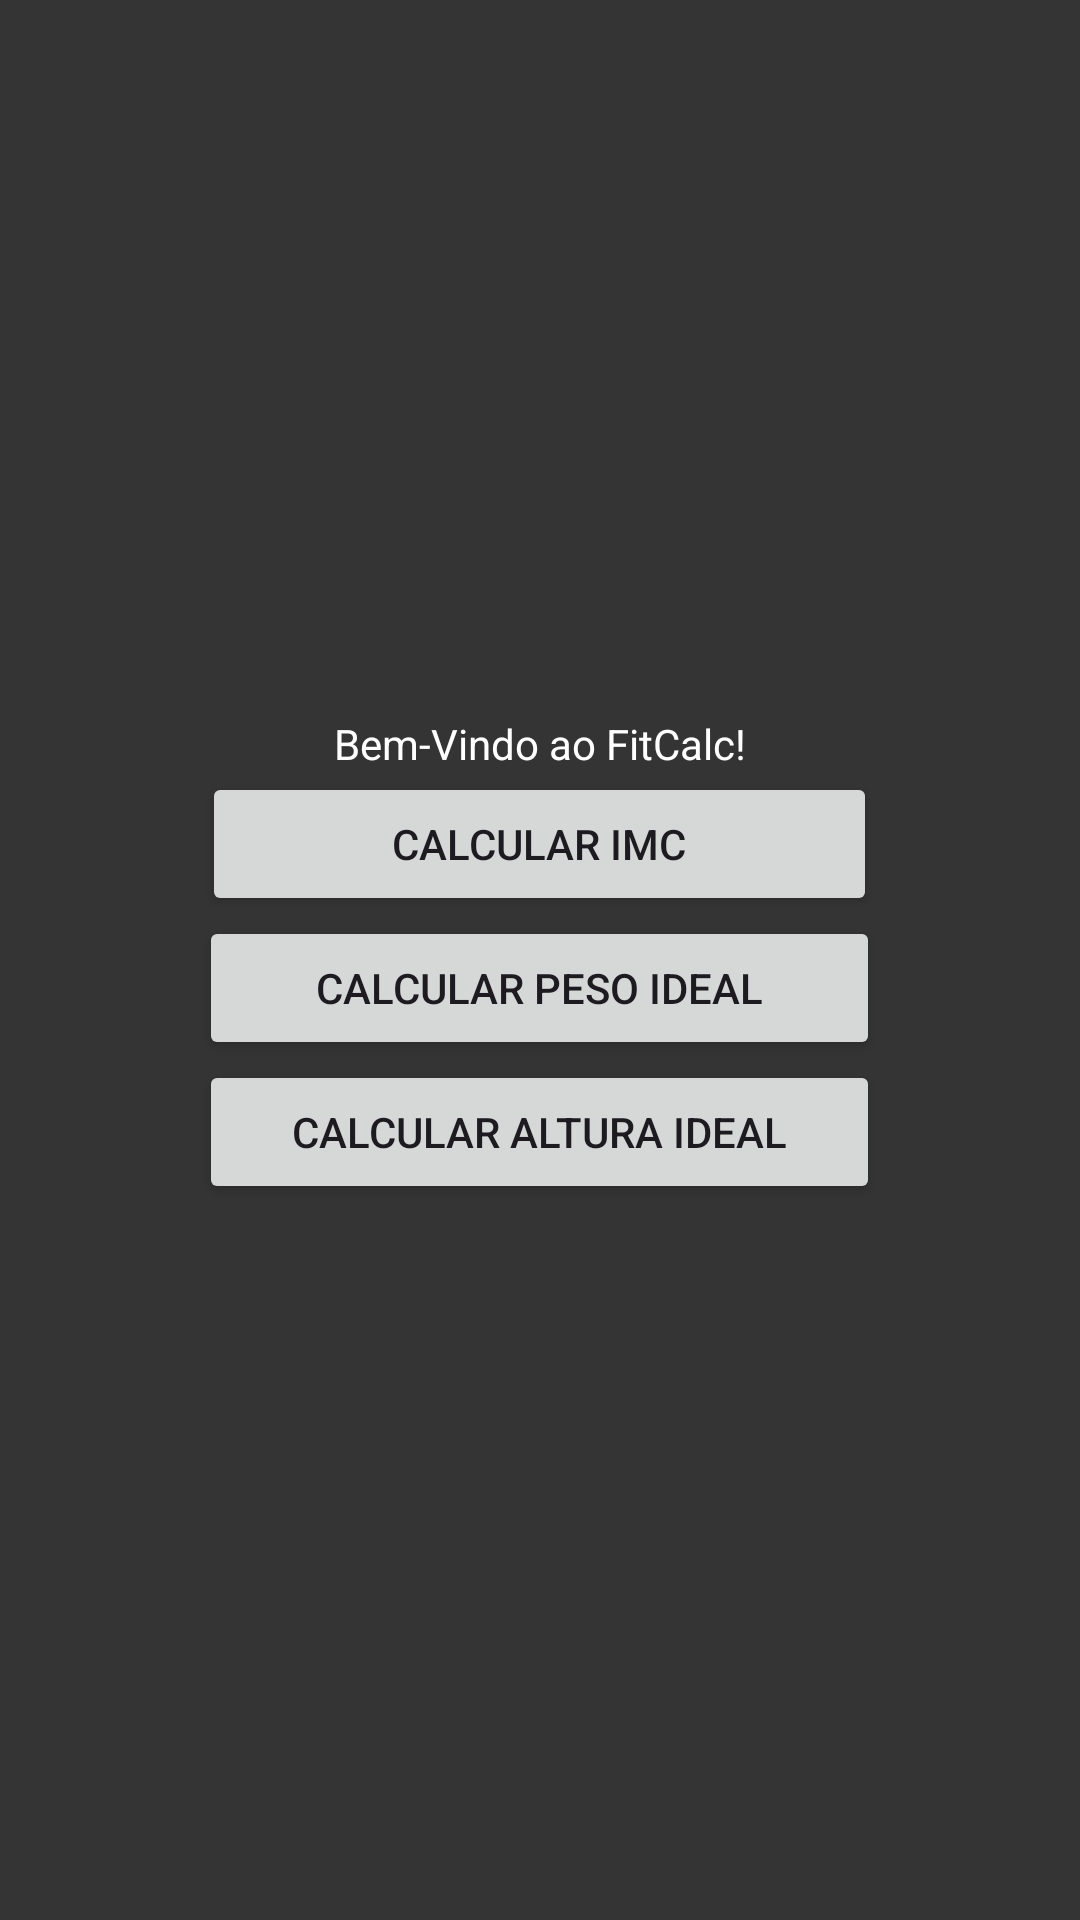

Produce the Android XML layout that renders to this screen, including the resource entries it uses.
<!-- AndroidManifest.xml: application theme Theme.FitCalcApp -->
<!-- res/layout/mainpage.xml -->
<?xml version="1.0" encoding="utf-8"?>
<LinearLayout xmlns:android="http://schemas.android.com/apk/res/android"
    xmlns:app="http://schemas.android.com/apk/res-auto"
    xmlns:tools="http://schemas.android.com/tools"
    android:id="@+id/mainpage"
    android:layout_width="match_parent"
    android:gravity="center"
    android:orientation="vertical"
    android:background="@color/grey"
    android:layout_height="match_parent">


    <TextView
        android:layout_width="wrap_content"
        android:layout_height="wrap_content"
        android:text="Bem-Vindo ao FitCalc!"
        android:textColor="@color/white"
        app:layout_constraintBottom_toBottomOf="parent"
        app:layout_constraintEnd_toEndOf="parent"
        app:layout_constraintStart_toStartOf="parent"
        app:layout_constraintTop_toTopOf="parent" />

    <Button
        android:id="@+id/buttonCalcularIMC"
        android:layout_width="225dp"
        android:layout_height="wrap_content"
        android:text="Calcular IMC" />

    <Button
        android:id="@+id/buttonCalcularPesoIdeal"
        android:layout_width="227dp"
        android:layout_height="wrap_content"
        android:text="Calcular Peso Ideal" />

    <Button
        android:id="@+id/buttonCalcularAlturaIdeal"
        android:layout_width="227dp"
        android:layout_height="wrap_content"
        android:text="Calcular ALtura Ideal" />

</LinearLayout>
<!-- resources referenced by this layout -->
<resources>
  <color name="grey">#353434</color>
  <color name="white">#FFFFFFFF</color>
  <style name="Theme.FitCalcApp" parent="Base.Theme.FitCalcApp" />
  <style name="Base.Theme.FitCalcApp" parent="Theme.Material3.DayNight.NoActionBar">
          
          
      </style>
</resources>
